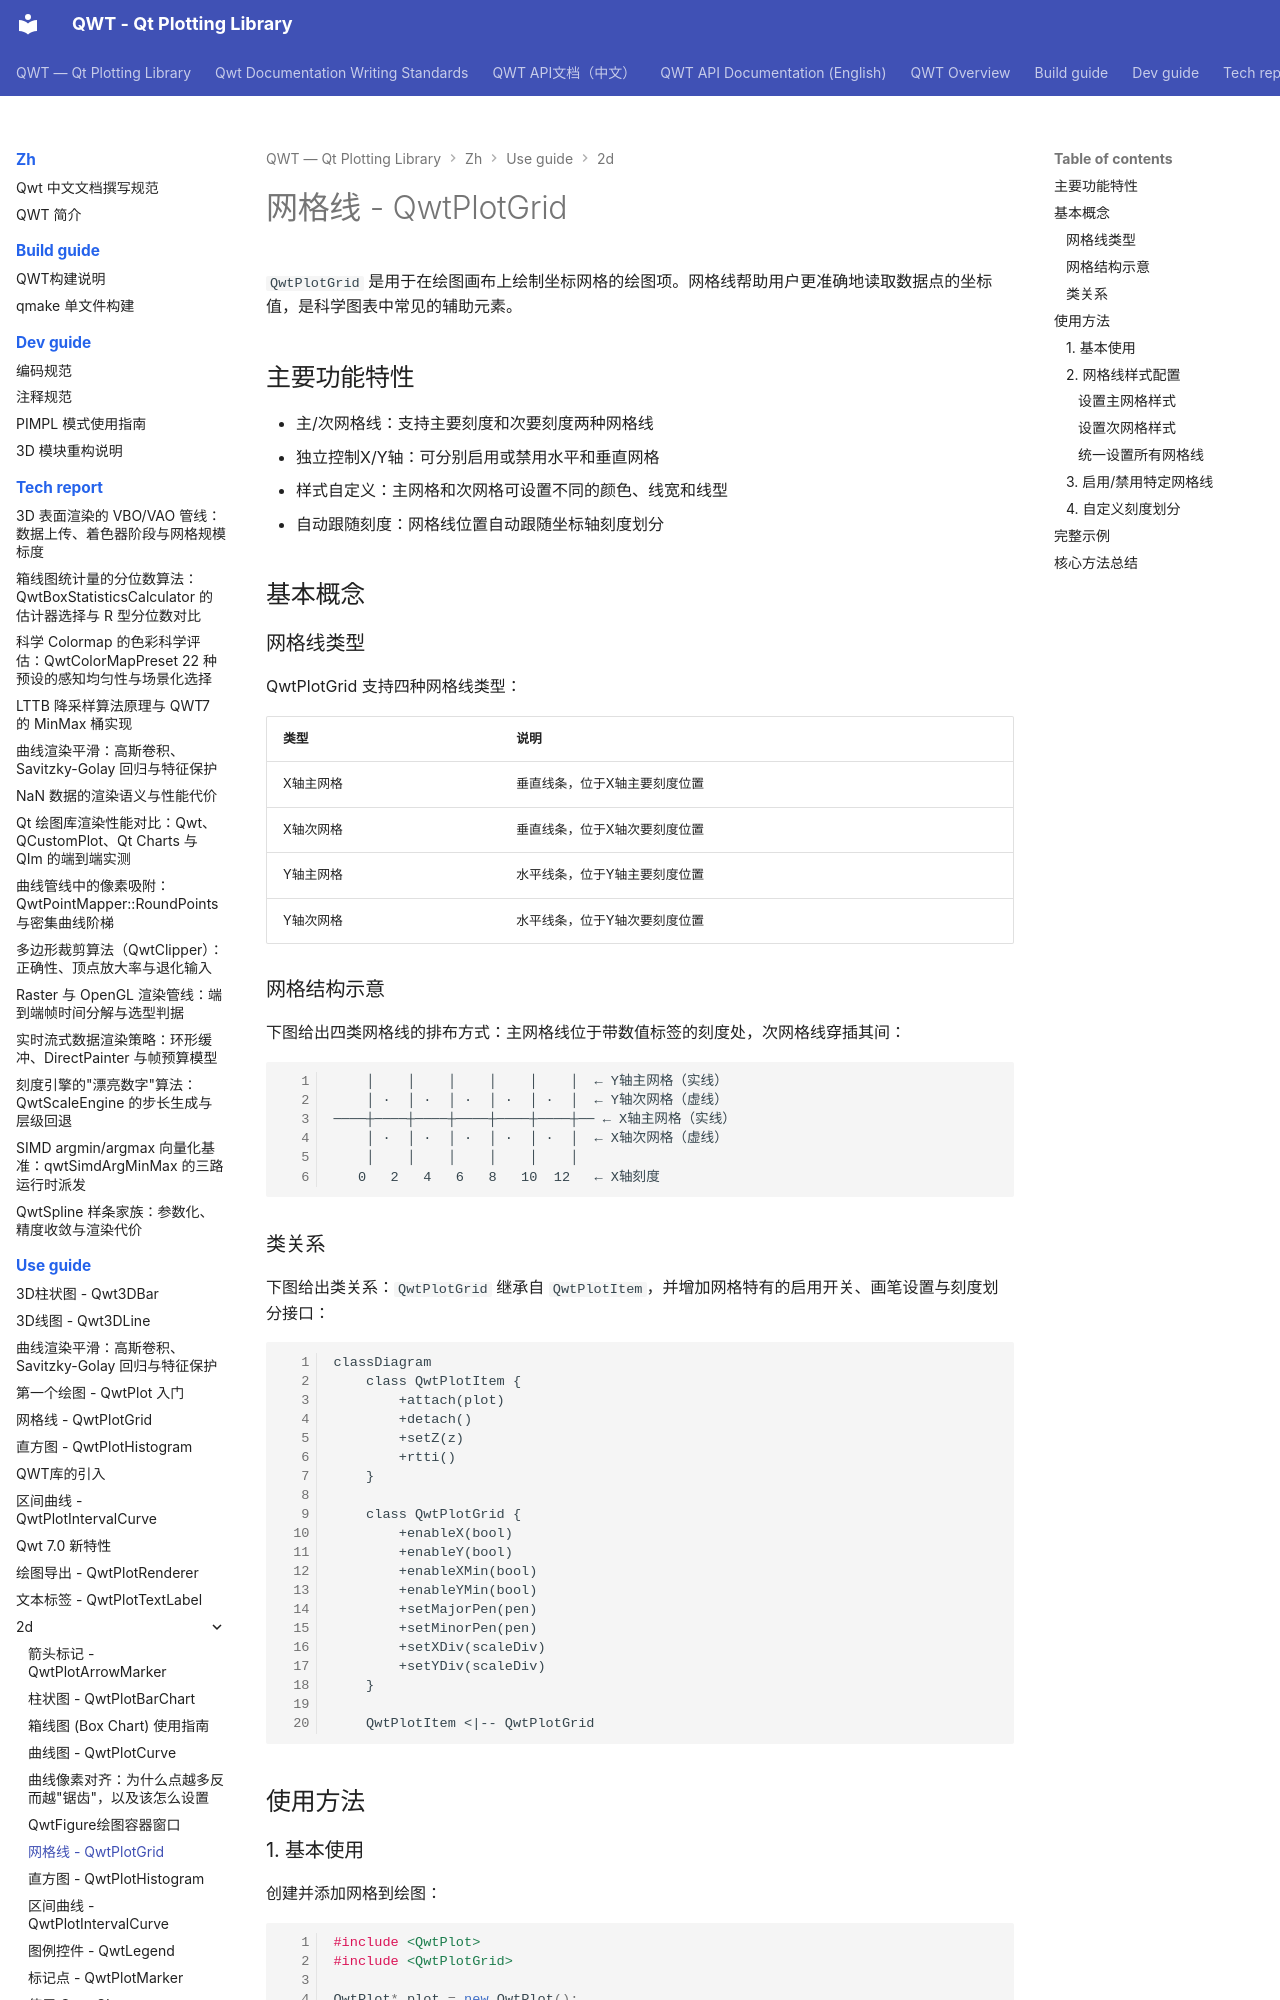

repository: czyt1988/QWT · page: zh/use-guide/2d/grid/index.html · generator: mkdocs

# 网格线 - QwtPlotGrid

`QwtPlotGrid` 是用于在绘图画布上绘制坐标网格的绘图项。网格线帮助用户更准确地读取数据点的坐标值，是科学图表中常见的辅助元素。

## 主要功能特性

- 主/次网格线：支持主要刻度和次要刻度两种网格线
- 独立控制X/Y轴：可分别启用或禁用水平和垂直网格
- 样式自定义：主网格和次网格可设置不同的颜色、线宽和线型
- 自动跟随刻度：网格线位置自动跟随坐标轴刻度划分

## 基本概念

### 网格线类型

QwtPlotGrid 支持四种网格线类型：

| 类型 | 说明 |
|------|------|
| X轴主网格 | 垂直线条，位于X轴主要刻度位置 |
| X轴次网格 | 垂直线条，位于X轴次要刻度位置 |
| Y轴主网格 | 水平线条，位于Y轴主要刻度位置 |
| Y轴次网格 | 水平线条，位于Y轴次要刻度位置 |

### 网格结构示意

下图给出四类网格线的排布方式：主网格线位于带数值标签的刻度处，次网格线穿插其间：

```text
    │    │    │    │    │    │  ← Y轴主网格（实线）
    │ ·  │ ·  │ ·  │ ·  │ ·  │  ← Y轴次网格（虚线）
────┼────┼────┼────┼────┼────┼── ← X轴主网格（实线）
    │ ·  │ ·  │ ·  │ ·  │ ·  │  ← X轴次网格（虚线）
    │    │    │    │    │    │
   0   2   4   6   8   10  12   ← X轴刻度
```

### 类关系

下图给出类关系：`QwtPlotGrid` 继承自 `QwtPlotItem`，并增加网格特有的启用开关、画笔设置与刻度划分接口：

```mermaid
classDiagram
    class QwtPlotItem {
        +attach(plot)
        +detach()
        +setZ(z)
        +rtti()
    }
    
    class QwtPlotGrid {
        +enableX(bool)
        +enableY(bool)
        +enableXMin(bool)
        +enableYMin(bool)
        +setMajorPen(pen)
        +setMinorPen(pen)
        +setXDiv(scaleDiv)
        +setYDiv(scaleDiv)
    }
    
    QwtPlotItem <|-- QwtPlotGrid
```

## 使用方法
